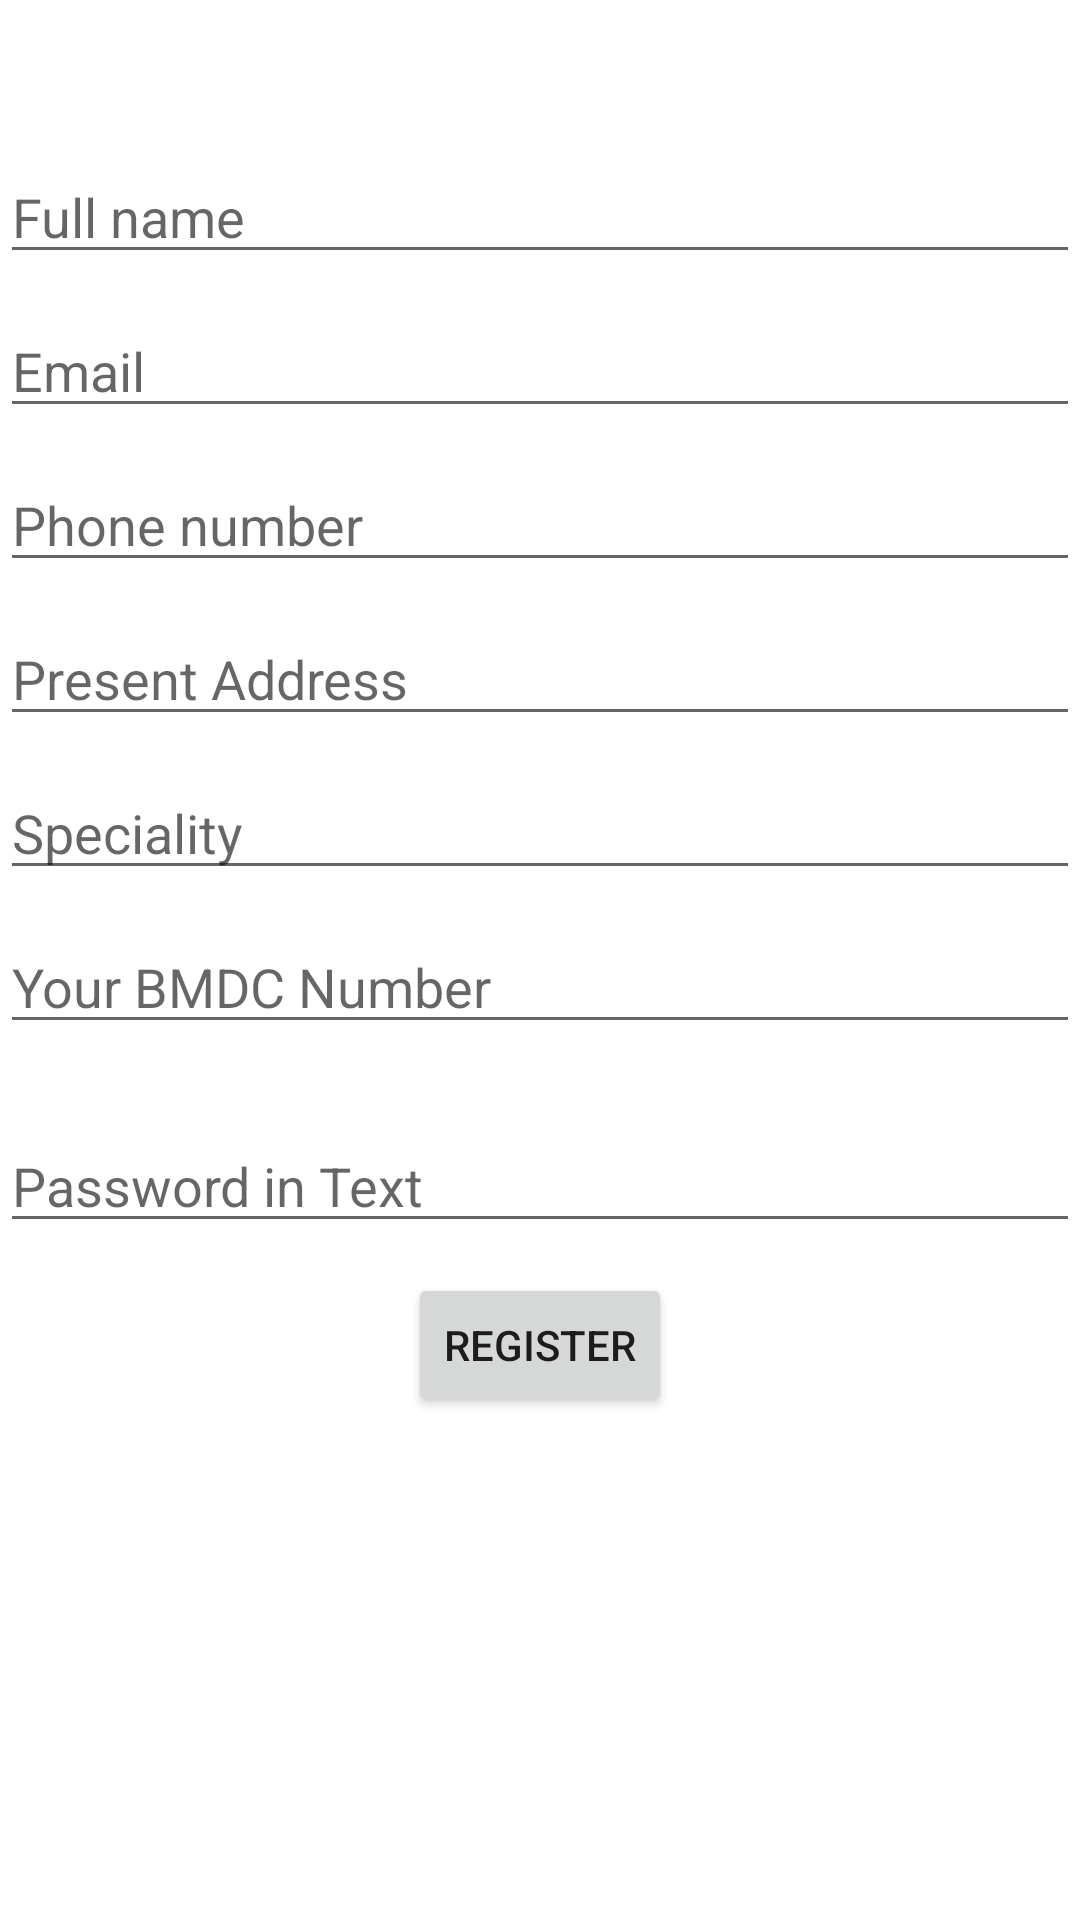

Write the Android layout XML for this screen, with the resource values it uses.
<!-- AndroidManifest.xml: application theme Theme.DoctorNearUs -->
<!-- res/layout/activity_register_doctor.xml -->
<?xml version="1.0" encoding="utf-8"?>
<LinearLayout xmlns:android="http://schemas.android.com/apk/res/android"
    xmlns:app="http://schemas.android.com/apk/res-auto"
    xmlns:tools="http://schemas.android.com/tools"
    android:layout_width="match_parent"
    android:layout_height="match_parent"
    android:orientation="vertical"
    tools:context=".RegisterDoctorActivity">

    <EditText
        android:id="@+id/editText1d"
        android:layout_width="match_parent"
        android:layout_height="wrap_content"
        android:ems="10"
        android:inputType="textPersonName"
        android:hint="Full name"
        android:layout_marginTop="50dp"
        android:layout_marginBottom="10dp"
        />


    <EditText
        android:id="@+id/editText2d"
        android:layout_width="match_parent"
        android:layout_height="wrap_content"
        android:ems="10"
        android:inputType="textEmailAddress"
        android:hint="Email"
        android:layout_marginBottom="10dp"
        />

    <EditText
        android:id="@+id/editText3d"
        android:layout_width="match_parent"
        android:layout_height="wrap_content"
        android:ems="10"
        android:inputType="phone"
        android:hint="Phone number"
        android:layout_marginBottom="10dp"
        />


    <EditText
        android:id="@+id/editText4d"
        android:layout_width="match_parent"
        android:layout_height="wrap_content"
        android:ems="10"
        android:inputType="textPersonName"
        android:hint="Present Address"
        android:layout_marginBottom="10dp"
        />
    <EditText
        android:id="@+id/editText5d"
        android:layout_width="match_parent"
        android:layout_height="wrap_content"
        android:ems="10"
        android:inputType="textPersonName"
        android:hint="Speciality"
        android:layout_marginBottom="10dp"
        />

    <EditText
        android:id="@+id/editText6d"
        android:layout_width="match_parent"
        android:layout_height="wrap_content"
        android:ems="10"
        android:inputType="number"
        android:hint="Your BMDC Number"
        android:layout_marginBottom="25dp"
        />


    <EditText
        android:id="@+id/editText7d"
        android:layout_width="match_parent"
        android:layout_height="wrap_content"
        android:ems="10"
        android:inputType="textPassword"
        android:hint="Password in Text"
        android:layout_marginBottom="10dp"
        />


    <Button
        android:id="@+id/btnd"
        android:layout_width="wrap_content"
        android:layout_height="wrap_content"
        android:layout_gravity="center_horizontal"
        android:text="Register" />


</LinearLayout>
<!-- resources referenced by this layout -->
<resources>
  <style name="Theme.DoctorNearUs" parent="Theme.MaterialComponents.DayNight.DarkActionBar">
          
          <item name="colorPrimary">@color/purple_500</item>
          <item name="colorPrimaryVariant">@color/purple_700</item>
          <item name="colorOnPrimary">@color/white</item>
          
          <item name="colorSecondary">@color/teal_200</item>
          <item name="colorSecondaryVariant">@color/teal_700</item>
          <item name="colorOnSecondary">@color/black</item>
          
          <item name="android:statusBarColor" tools:targetApi="l">?attr/colorPrimaryVariant</item>
          
      </style>
  <!-- not gathered from this repository: default colours our renderer supplied (Android Studio template values) -->
  <color name="purple_500">#FF6200EE</color>
  <color name="purple_700">#FF3700B3</color>
  <color name="teal_200">#FF03DAC5</color>
  <color name="teal_700">#FF018786</color>
  <color name="black">#FF000000</color>
  <color name="white">#FFFFFFFF</color>
</resources>
